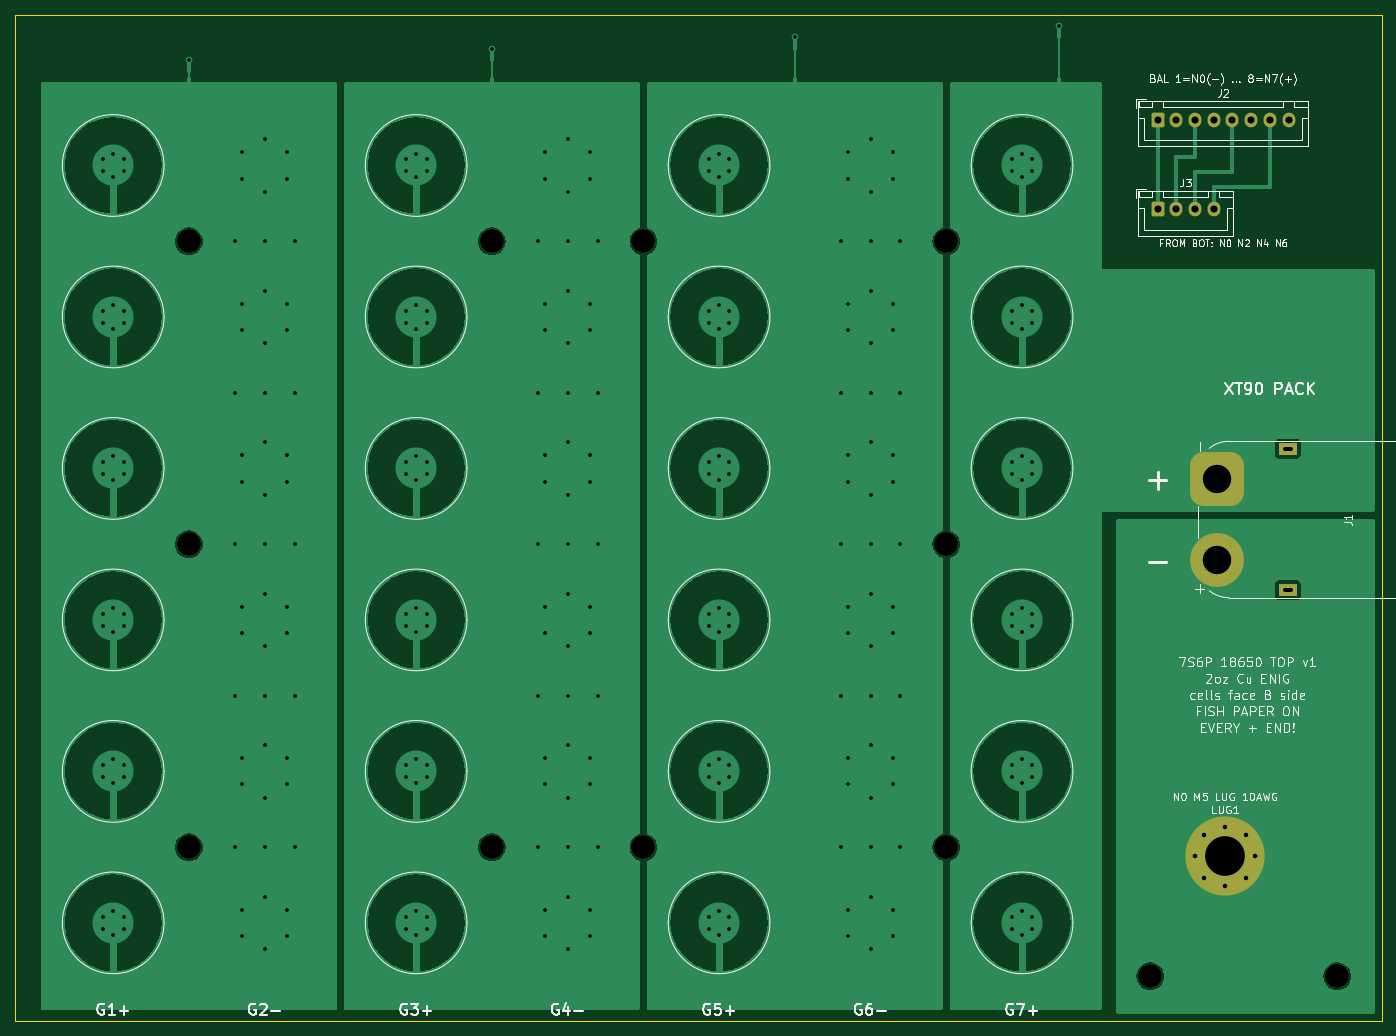
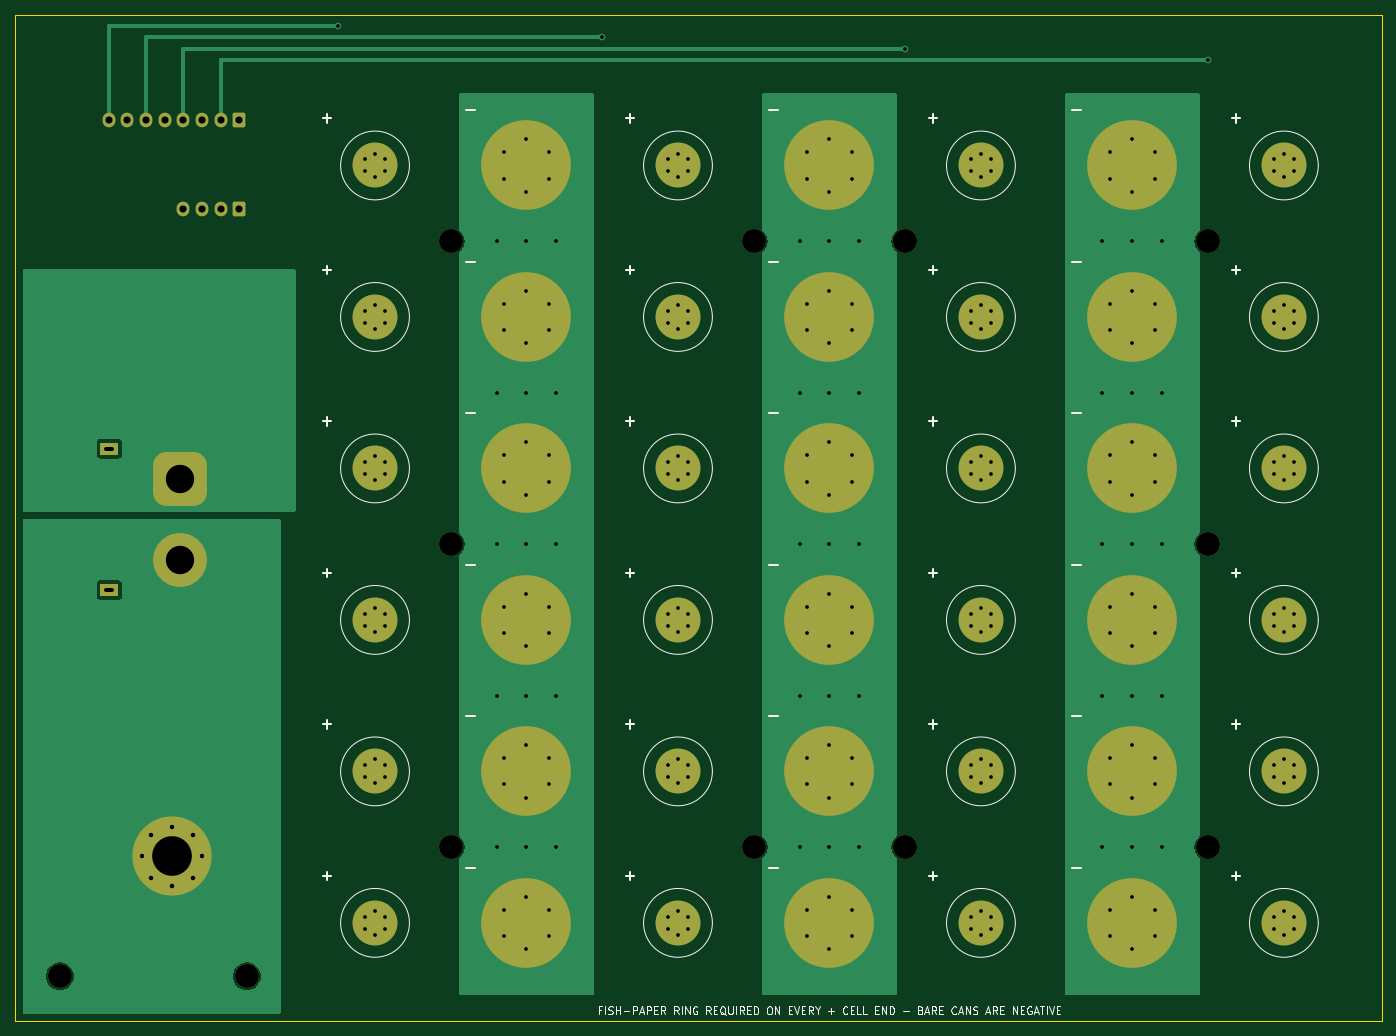
Circuit board: 11 layer files. Board 182.8 x 134.5 mm.
- bottom_copper: battery7s6p_top-B_Cu.gbr (28359 bytes)
- bottom_mask: battery7s6p_top-B_Mask.gbr (4705 bytes)
- paste: battery7s6p_top-B_Paste.gbr (472 bytes)
- bottom_silk: battery7s6p_top-B_Silkscreen.gbr (26705 bytes)
- outline: battery7s6p_top-Edge_Cuts.gbr (642 bytes)
- top_copper: battery7s6p_top-F_Cu.gbr (64596 bytes)
- top_mask: battery7s6p_top-F_Mask.gbr (2649 bytes)
- paste: battery7s6p_top-F_Paste.gbr (472 bytes)
- top_silk: battery7s6p_top-F_Silkscreen.gbr (72451 bytes)
- drill: battery7s6p_top-NPTH.drl (519 bytes)
- drill: battery7s6p_top-PTH.drl (5900 bytes)

=== bottom_copper: battery7s6p_top-B_Cu.gbr (28359 bytes, source omitted) ===
=== bottom_mask: battery7s6p_top-B_Mask.gbr ===
%TF.GenerationSoftware,KiCad,Pcbnew,9.0.2+dfsg-1*%
%TF.CreationDate,2026-10-27T16:42:31-05:00*%
%TF.ProjectId,battery7s6p_top,62617474-6572-4793-9773-36705f746f70,rev?*%
%TF.SameCoordinates,Original*%
%TF.FileFunction,Soldermask,Bot*%
%TF.FilePolarity,Negative*%
%FSLAX46Y46*%
G04 Gerber Fmt 4.6, Leading zero omitted, Abs format (unit mm)*
G04 Created by KiCad (PCBNEW 9.0.2+dfsg-1) date 2026-10-27 16:42:31*
%MOMM*%
%LPD*%
G01*
G04 APERTURE LIST*
G04 Aperture macros list*
%AMRoundRect*
0 Rectangle with rounded corners*
0 $1 Rounding radius*
0 $2 $3 $4 $5 $6 $7 $8 $9 X,Y pos of 4 corners*
0 Add a 4 corners polygon primitive as box body*
4,1,4,$2,$3,$4,$5,$6,$7,$8,$9,$2,$3,0*
0 Add four circle primitives for the rounded corners*
1,1,$1+$1,$2,$3*
1,1,$1+$1,$4,$5*
1,1,$1+$1,$6,$7*
1,1,$1+$1,$8,$9*
0 Add four rect primitives between the rounded corners*
20,1,$1+$1,$2,$3,$4,$5,0*
20,1,$1+$1,$4,$5,$6,$7,0*
20,1,$1+$1,$6,$7,$8,$9,0*
20,1,$1+$1,$8,$9,$2,$3,0*%
G04 Aperture macros list end*
%ADD10C,12.000000*%
%ADD11C,6.000000*%
%ADD12C,3.200000*%
%ADD13RoundRect,0.250000X-0.600000X-0.725000X0.600000X-0.725000X0.600000X0.725000X-0.600000X0.725000X0*%
%ADD14O,1.700000X1.950000*%
%ADD15C,0.900000*%
%ADD16C,10.600000*%
%ADD17RoundRect,1.800000X-1.800000X1.800000X-1.800000X-1.800000X1.800000X-1.800000X1.800000X1.800000X0*%
%ADD18C,7.200000*%
%ADD19R,2.400000X1.600000*%
G04 APERTURE END LIST*
D10*
%TO.C,C2_4*%
X33375000Y-80875000D03*
%TD*%
D11*
%TO.C,C1_2*%
X13125000Y-40375000D03*
%TD*%
%TO.C,C3_5*%
X53625000Y-101125000D03*
%TD*%
D12*
%TO.C,H61*%
X124500000Y-30250000D03*
%TD*%
D10*
%TO.C,C4_4*%
X73875000Y-80875000D03*
%TD*%
D11*
%TO.C,C5_4*%
X94125000Y-80875000D03*
%TD*%
D12*
%TO.C,HT1*%
X151750000Y-128500000D03*
%TD*%
D10*
%TO.C,C6_5*%
X114375000Y-101125000D03*
%TD*%
D12*
%TO.C,H45*%
X84000000Y-111250000D03*
%TD*%
%TO.C,HT0*%
X176750000Y-128500000D03*
%TD*%
D13*
%TO.C,J2*%
X152750000Y-14000000D03*
D14*
X155250000Y-14000000D03*
X157750000Y-14000000D03*
X160250000Y-14000000D03*
X162750000Y-14000000D03*
X165250000Y-14000000D03*
X167750000Y-14000000D03*
X170250000Y-14000000D03*
%TD*%
D11*
%TO.C,C7_6*%
X134625000Y-121375000D03*
%TD*%
D12*
%TO.C,H41*%
X84000000Y-30250000D03*
%TD*%
D11*
%TO.C,C5_2*%
X94125000Y-40375000D03*
%TD*%
D10*
%TO.C,C2_6*%
X33375000Y-121375000D03*
%TD*%
D11*
%TO.C,C7_4*%
X134625000Y-80875000D03*
%TD*%
%TO.C,C1_1*%
X13125000Y-20125000D03*
%TD*%
%TO.C,C1_3*%
X13125000Y-60625000D03*
%TD*%
D10*
%TO.C,C4_1*%
X73875000Y-20125000D03*
%TD*%
D11*
%TO.C,C3_6*%
X53625000Y-121375000D03*
%TD*%
D10*
%TO.C,C6_2*%
X114375000Y-40375000D03*
%TD*%
D11*
%TO.C,C5_1*%
X94125000Y-20125000D03*
%TD*%
D10*
%TO.C,C6_1*%
X114375000Y-20125000D03*
%TD*%
D11*
%TO.C,C1_5*%
X13125000Y-101125000D03*
%TD*%
%TO.C,C3_3*%
X53625000Y-60625000D03*
%TD*%
D12*
%TO.C,H31*%
X63750000Y-30250000D03*
%TD*%
D10*
%TO.C,C2_3*%
X33375000Y-60625000D03*
%TD*%
D11*
%TO.C,C5_6*%
X94125000Y-121375000D03*
%TD*%
D10*
%TO.C,C6_6*%
X114375000Y-121375000D03*
%TD*%
D11*
%TO.C,C5_3*%
X94125000Y-60625000D03*
%TD*%
%TO.C,C1_6*%
X13125000Y-121375000D03*
%TD*%
D10*
%TO.C,C6_4*%
X114375000Y-80875000D03*
%TD*%
D12*
%TO.C,H63*%
X124500000Y-70750000D03*
%TD*%
D11*
%TO.C,C7_3*%
X134625000Y-60625000D03*
%TD*%
D10*
%TO.C,C2_1*%
X33375000Y-20125000D03*
%TD*%
D12*
%TO.C,H13*%
X23250000Y-70750000D03*
%TD*%
%TO.C,H15*%
X23250000Y-111250000D03*
%TD*%
D11*
%TO.C,C7_5*%
X134625000Y-101125000D03*
%TD*%
D10*
%TO.C,C4_6*%
X73875000Y-121375000D03*
%TD*%
%TO.C,C2_2*%
X33375000Y-40375000D03*
%TD*%
%TO.C,C4_2*%
X73875000Y-40375000D03*
%TD*%
D12*
%TO.C,H65*%
X124500000Y-111250000D03*
%TD*%
D10*
%TO.C,C2_5*%
X33375000Y-101125000D03*
%TD*%
D15*
%TO.C,LUG1*%
X157775000Y-112500000D03*
X158939251Y-109689251D03*
X158939251Y-115310749D03*
X161750000Y-108525000D03*
D16*
X161750000Y-112500000D03*
D15*
X161750000Y-116475000D03*
X164560749Y-109689251D03*
X164560749Y-115310749D03*
X165725000Y-112500000D03*
%TD*%
D17*
%TO.C,J1*%
X160750000Y-62000000D03*
D18*
X160750000Y-72899998D03*
D19*
X170150000Y-58000000D03*
X170150000Y-76900000D03*
%TD*%
D13*
%TO.C,J3*%
X152750000Y-26000000D03*
D14*
X155250000Y-26000000D03*
X157750000Y-26000000D03*
X160250000Y-26000000D03*
%TD*%
D11*
%TO.C,C5_5*%
X94125000Y-101125000D03*
%TD*%
%TO.C,C3_1*%
X53625000Y-20125000D03*
%TD*%
%TO.C,C7_1*%
X134625000Y-20125000D03*
%TD*%
%TO.C,C3_2*%
X53625000Y-40375000D03*
%TD*%
%TO.C,C1_4*%
X13125000Y-80875000D03*
%TD*%
D10*
%TO.C,C4_3*%
X73875000Y-60625000D03*
%TD*%
D12*
%TO.C,H35*%
X63750000Y-111250000D03*
%TD*%
D10*
%TO.C,C6_3*%
X114375000Y-60625000D03*
%TD*%
D12*
%TO.C,H11*%
X23250000Y-30250000D03*
%TD*%
D11*
%TO.C,C3_4*%
X53625000Y-80875000D03*
%TD*%
%TO.C,C7_2*%
X134625000Y-40375000D03*
%TD*%
D10*
%TO.C,C4_5*%
X73875000Y-101125000D03*
%TD*%
M02*

=== paste: battery7s6p_top-B_Paste.gbr ===
%TF.GenerationSoftware,KiCad,Pcbnew,9.0.2+dfsg-1*%
%TF.CreationDate,2026-10-27T16:42:31-05:00*%
%TF.ProjectId,battery7s6p_top,62617474-6572-4793-9773-36705f746f70,rev?*%
%TF.SameCoordinates,Original*%
%TF.FileFunction,Paste,Bot*%
%TF.FilePolarity,Positive*%
%FSLAX46Y46*%
G04 Gerber Fmt 4.6, Leading zero omitted, Abs format (unit mm)*
G04 Created by KiCad (PCBNEW 9.0.2+dfsg-1) date 2026-10-27 16:42:31*
%MOMM*%
%LPD*%
G01*
G04 APERTURE LIST*
G04 APERTURE END LIST*
M02*

=== bottom_silk: battery7s6p_top-B_Silkscreen.gbr (26705 bytes, source omitted) ===
=== outline: battery7s6p_top-Edge_Cuts.gbr ===
%TF.GenerationSoftware,KiCad,Pcbnew,9.0.2+dfsg-1*%
%TF.CreationDate,2026-10-27T16:42:31-05:00*%
%TF.ProjectId,battery7s6p_top,62617474-6572-4793-9773-36705f746f70,rev?*%
%TF.SameCoordinates,Original*%
%TF.FileFunction,Profile,NP*%
%FSLAX46Y46*%
G04 Gerber Fmt 4.6, Leading zero omitted, Abs format (unit mm)*
G04 Created by KiCad (PCBNEW 9.0.2+dfsg-1) date 2026-10-27 16:42:31*
%MOMM*%
%LPD*%
G01*
G04 APERTURE LIST*
%TA.AperFunction,Profile*%
%ADD10C,0.100000*%
%TD*%
G04 APERTURE END LIST*
D10*
X182750000Y-134500000D02*
X0Y-134500000D01*
X0Y0D02*
X182750000Y0D01*
X0Y-134500000D02*
X0Y0D01*
X182750000Y0D02*
X182750000Y-134500000D01*
M02*

=== top_copper: battery7s6p_top-F_Cu.gbr (64596 bytes, source omitted) ===
=== top_mask: battery7s6p_top-F_Mask.gbr (2649 bytes, source withheld) ===
=== paste: battery7s6p_top-F_Paste.gbr ===
%TF.GenerationSoftware,KiCad,Pcbnew,9.0.2+dfsg-1*%
%TF.CreationDate,2026-10-27T16:42:31-05:00*%
%TF.ProjectId,battery7s6p_top,62617474-6572-4793-9773-36705f746f70,rev?*%
%TF.SameCoordinates,Original*%
%TF.FileFunction,Paste,Top*%
%TF.FilePolarity,Positive*%
%FSLAX46Y46*%
G04 Gerber Fmt 4.6, Leading zero omitted, Abs format (unit mm)*
G04 Created by KiCad (PCBNEW 9.0.2+dfsg-1) date 2026-10-27 16:42:31*
%MOMM*%
%LPD*%
G01*
G04 APERTURE LIST*
G04 APERTURE END LIST*
M02*

=== top_silk: battery7s6p_top-F_Silkscreen.gbr (72451 bytes, source omitted) ===
=== drill: battery7s6p_top-NPTH.drl ===
M48
; DRILL file {KiCad 9.0.2+dfsg-1} date 2026-10-27T16:42:31-0500
; FORMAT={-:-/ absolute / metric / decimal}
; #@! TF.CreationDate,2026-10-27T16:42:31-05:00
; #@! TF.GenerationSoftware,Kicad,Pcbnew,9.0.2+dfsg-1
; #@! TF.FileFunction,NonPlated,1,2,NPTH
FMAT,2
METRIC
; #@! TA.AperFunction,NonPlated,NPTH,ComponentDrill
T1C3.200
%
G90
G05
T1
X23.25Y-30.25
X23.25Y-70.75
X23.25Y-111.25
X63.75Y-30.25
X63.75Y-111.25
X84.0Y-30.25
X84.0Y-111.25
X124.5Y-30.25
X124.5Y-70.75
X124.5Y-111.25
X151.75Y-128.5
X176.75Y-128.5
M30

=== drill: battery7s6p_top-PTH.drl ===
M48
; DRILL file {KiCad 9.0.2+dfsg-1} date 2026-10-27T16:42:31-0500
; FORMAT={-:-/ absolute / metric / decimal}
; #@! TF.CreationDate,2026-10-27T16:42:31-05:00
; #@! TF.GenerationSoftware,Kicad,Pcbnew,9.0.2+dfsg-1
; #@! TF.FileFunction,Plated,1,2,PTH
FMAT,2
METRIC
; #@! TA.AperFunction,Plated,PTH,ViaDrill
T1C0.500
; #@! TA.AperFunction,Plated,PTH,ComponentDrill
T2C0.600
; #@! TA.AperFunction,Plated,PTH,ComponentDrill
T3C0.950
; #@! TA.AperFunction,Plated,PTH,ComponentDrill
T4C3.800
; #@! TA.AperFunction,Plated,PTH,ComponentDrill
T5C5.300
%
G90
G05
T1
X11.739Y-19.325
X11.739Y-20.925
X11.739Y-39.575
X11.739Y-41.175
X11.739Y-59.825
X11.739Y-61.425
X11.739Y-80.075
X11.739Y-81.675
X11.739Y-100.325
X11.739Y-101.925
X11.739Y-120.575
X11.739Y-122.175
X13.125Y-18.525
X13.125Y-21.725
X13.125Y-38.775
X13.125Y-41.975
X13.125Y-59.025
X13.125Y-62.225
X13.125Y-79.275
X13.125Y-82.475
X13.125Y-99.525
X13.125Y-102.725
X13.125Y-119.775
X13.125Y-122.975
X14.511Y-19.325
X14.511Y-20.925
X14.511Y-39.575
X14.511Y-41.175
X14.511Y-59.825
X14.511Y-61.425
X14.511Y-80.075
X14.511Y-81.675
X14.511Y-100.325
X14.511Y-101.925
X14.511Y-120.575
X14.511Y-122.175
X23.25Y-6.0
X29.375Y-30.25
X29.375Y-50.5
X29.375Y-70.75
X29.375Y-91.0
X29.375Y-111.25
X30.344Y-18.375
X30.344Y-21.875
X30.344Y-38.625
X30.344Y-42.125
X30.344Y-58.875
X30.344Y-62.375
X30.344Y-79.125
X30.344Y-82.625
X30.344Y-99.375
X30.344Y-102.875
X30.344Y-119.625
X30.344Y-123.125
X33.375Y-16.625
X33.375Y-23.625
X33.375Y-30.25
X33.375Y-36.875
X33.375Y-43.875
X33.375Y-50.5
X33.375Y-57.125
X33.375Y-64.125
X33.375Y-70.75
X33.375Y-77.375
X33.375Y-84.375
X33.375Y-91.0
X33.375Y-97.625
X33.375Y-104.625
X33.375Y-111.25
X33.375Y-117.875
X33.375Y-124.875
X36.406Y-18.375
X36.406Y-21.875
X36.406Y-38.625
X36.406Y-42.125
X36.406Y-58.875
X36.406Y-62.375
X36.406Y-79.125
X36.406Y-82.625
X36.406Y-99.375
X36.406Y-102.875
X36.406Y-119.625
X36.406Y-123.125
X37.375Y-30.25
X37.375Y-50.5
X37.375Y-70.75
X37.375Y-91.0
X37.375Y-111.25
X52.239Y-19.325
X52.239Y-20.925
X52.239Y-39.575
X52.239Y-41.175
X52.239Y-59.825
X52.239Y-61.425
X52.239Y-80.075
X52.239Y-81.675
X52.239Y-100.325
X52.239Y-101.925
X52.239Y-120.575
X52.239Y-122.175
X53.625Y-18.525
X53.625Y-21.725
X53.625Y-38.775
X53.625Y-41.975
X53.625Y-59.025
X53.625Y-62.225
X53.625Y-79.275
X53.625Y-82.475
X53.625Y-99.525
X53.625Y-102.725
X53.625Y-119.775
X53.625Y-122.975
X55.011Y-19.325
X55.011Y-20.925
X55.011Y-39.575
X55.011Y-41.175
X55.011Y-59.825
X55.011Y-61.425
X55.011Y-80.075
X55.011Y-81.675
X55.011Y-100.325
X55.011Y-101.925
X55.011Y-120.575
X55.011Y-122.175
X63.75Y-4.5
X69.875Y-30.25
X69.875Y-50.5
X69.875Y-70.75
X69.875Y-91.0
X69.875Y-111.25
X70.844Y-18.375
X70.844Y-21.875
X70.844Y-38.625
X70.844Y-42.125
X70.844Y-58.875
X70.844Y-62.375
X70.844Y-79.125
X70.844Y-82.625
X70.844Y-99.375
X70.844Y-102.875
X70.844Y-119.625
X70.844Y-123.125
X73.875Y-16.625
X73.875Y-23.625
X73.875Y-30.25
X73.875Y-36.875
X73.875Y-43.875
X73.875Y-50.5
X73.875Y-57.125
X73.875Y-64.125
X73.875Y-70.75
X73.875Y-77.375
X73.875Y-84.375
X73.875Y-91.0
X73.875Y-97.625
X73.875Y-104.625
X73.875Y-111.25
X73.875Y-117.875
X73.875Y-124.875
X76.906Y-18.375
X76.906Y-21.875
X76.906Y-38.625
X76.906Y-42.125
X76.906Y-58.875
X76.906Y-62.375
X76.906Y-79.125
X76.906Y-82.625
X76.906Y-99.375
X76.906Y-102.875
X76.906Y-119.625
X76.906Y-123.125
X77.875Y-30.25
X77.875Y-50.5
X77.875Y-70.75
X77.875Y-91.0
X77.875Y-111.25
X92.739Y-19.325
X92.739Y-20.925
X92.739Y-39.575
X92.739Y-41.175
X92.739Y-59.825
X92.739Y-61.425
X92.739Y-80.075
X92.739Y-81.675
X92.739Y-100.325
X92.739Y-101.925
X92.739Y-120.575
X92.739Y-122.175
X94.125Y-18.525
X94.125Y-21.725
X94.125Y-38.775
X94.125Y-41.975
X94.125Y-59.025
X94.125Y-62.225
X94.125Y-79.275
X94.125Y-82.475
X94.125Y-99.525
X94.125Y-102.725
X94.125Y-119.775
X94.125Y-122.975
X95.511Y-19.325
X95.511Y-20.925
X95.511Y-39.575
X95.511Y-41.175
X95.511Y-59.825
X95.511Y-61.425
X95.511Y-80.075
X95.511Y-81.675
X95.511Y-100.325
X95.511Y-101.925
X95.511Y-120.575
X95.511Y-122.175
X104.25Y-3.0
X110.375Y-30.25
X110.375Y-50.5
X110.375Y-70.75
X110.375Y-91.0
X110.375Y-111.25
X111.344Y-18.375
X111.344Y-21.875
X111.344Y-38.625
X111.344Y-42.125
X111.344Y-58.875
X111.344Y-62.375
X111.344Y-79.125
X111.344Y-82.625
X111.344Y-99.375
X111.344Y-102.875
X111.344Y-119.625
X111.344Y-123.125
X114.375Y-16.625
X114.375Y-23.625
X114.375Y-30.25
X114.375Y-36.875
X114.375Y-43.875
X114.375Y-50.5
X114.375Y-57.125
X114.375Y-64.125
X114.375Y-70.75
X114.375Y-77.375
X114.375Y-84.375
X114.375Y-91.0
X114.375Y-97.625
X114.375Y-104.625
X114.375Y-111.25
X114.375Y-117.875
X114.375Y-124.875
X117.406Y-18.375
X117.406Y-21.875
X117.406Y-38.625
X117.406Y-42.125
X117.406Y-58.875
X117.406Y-62.375
X117.406Y-79.125
X117.406Y-82.625
X117.406Y-99.375
X117.406Y-102.875
X117.406Y-119.625
X117.406Y-123.125
X118.375Y-30.25
X118.375Y-50.5
X118.375Y-70.75
X118.375Y-91.0
X118.375Y-111.25
X133.239Y-19.325
X133.239Y-20.925
X133.239Y-39.575
X133.239Y-41.175
X133.239Y-59.825
X133.239Y-61.425
X133.239Y-80.075
X133.239Y-81.675
X133.239Y-100.325
X133.239Y-101.925
X133.239Y-120.575
X133.239Y-122.175
X134.625Y-18.525
X134.625Y-21.725
X134.625Y-38.775
X134.625Y-41.975
X134.625Y-59.025
X134.625Y-62.225
X134.625Y-79.275
X134.625Y-82.475
X134.625Y-99.525
X134.625Y-102.725
X134.625Y-119.775
X134.625Y-122.975
X136.011Y-19.325
X136.011Y-20.925
X136.011Y-39.575
X136.011Y-41.175
X136.011Y-59.825
X136.011Y-61.425
X136.011Y-80.075
X136.011Y-81.675
X136.011Y-100.325
X136.011Y-101.925
X136.011Y-120.575
X136.011Y-122.175
X139.625Y-1.5
T2
X157.775Y-112.5
X158.939Y-109.689
X158.939Y-115.311
X161.75Y-108.525
X161.75Y-116.475
X164.561Y-109.689
X164.561Y-115.311
X165.725Y-112.5
T3
X152.75Y-14.0
X152.75Y-26.0
X155.25Y-14.0
X155.25Y-26.0
X157.75Y-14.0
X157.75Y-26.0
X160.25Y-14.0
X160.25Y-26.0
X162.75Y-14.0
X165.25Y-14.0
X167.75Y-14.0
X170.25Y-14.0
T4
X160.75Y-62.0
X160.75Y-72.9
T5
X161.75Y-112.5
T2
X170.55Y-58.0G85X169.75Y-58.0
G05
X170.55Y-76.9G85X169.75Y-76.9
G05
M30
